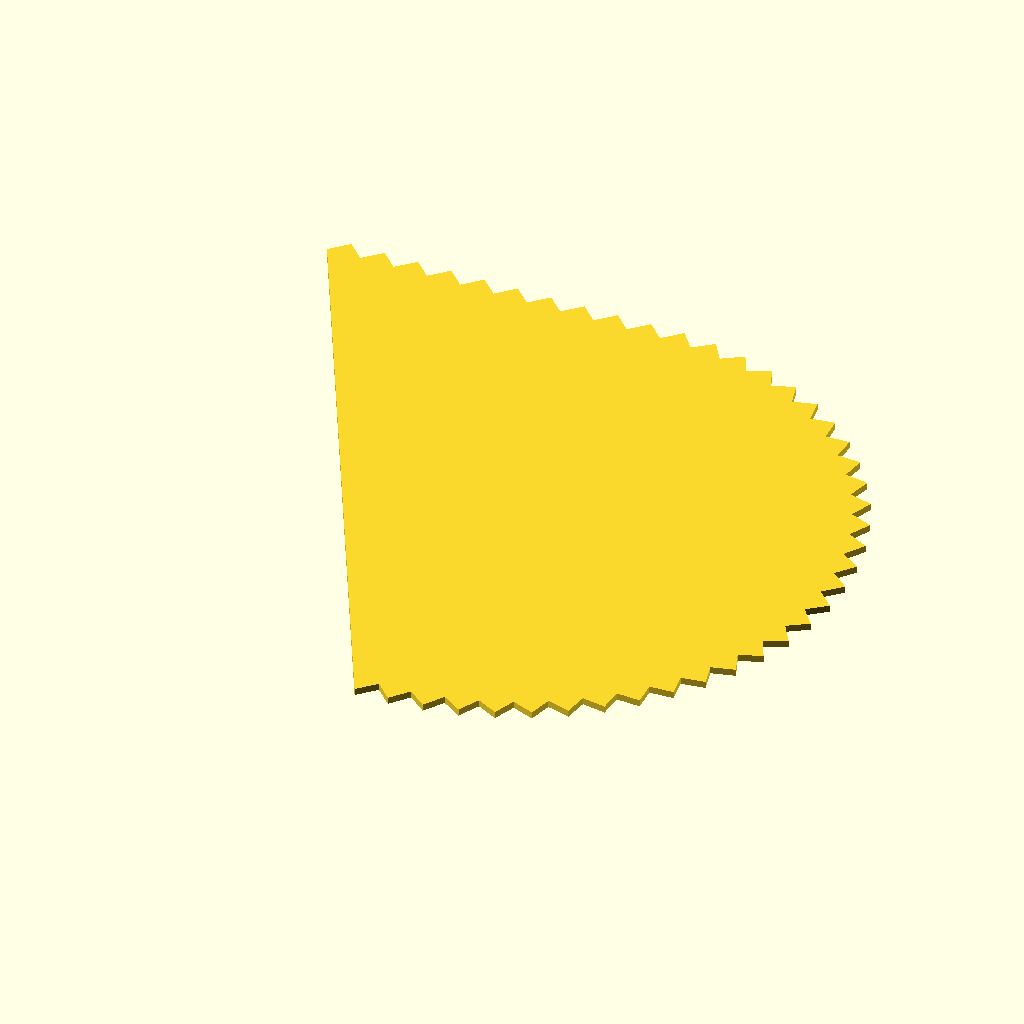
Cell 1: the model at its default parameters.
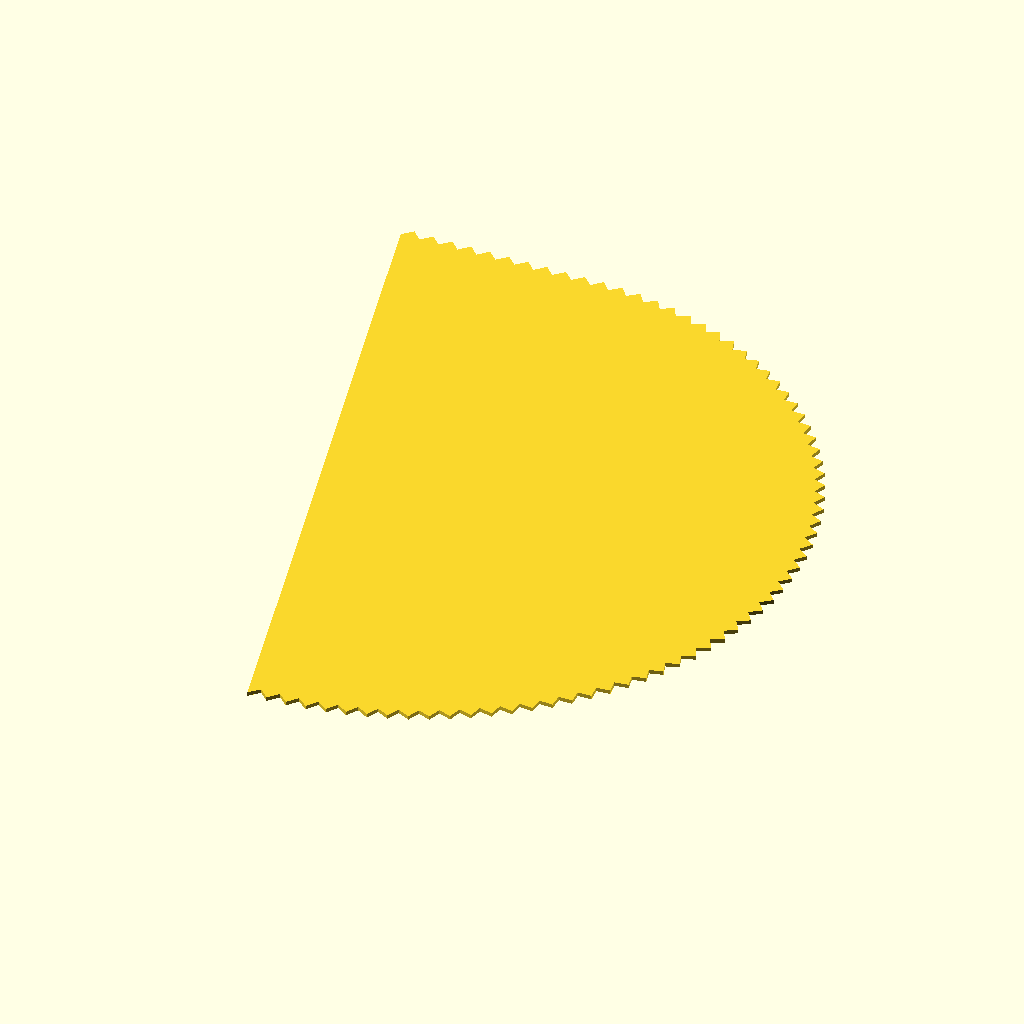
Cell 2: the same model with nr = 30.
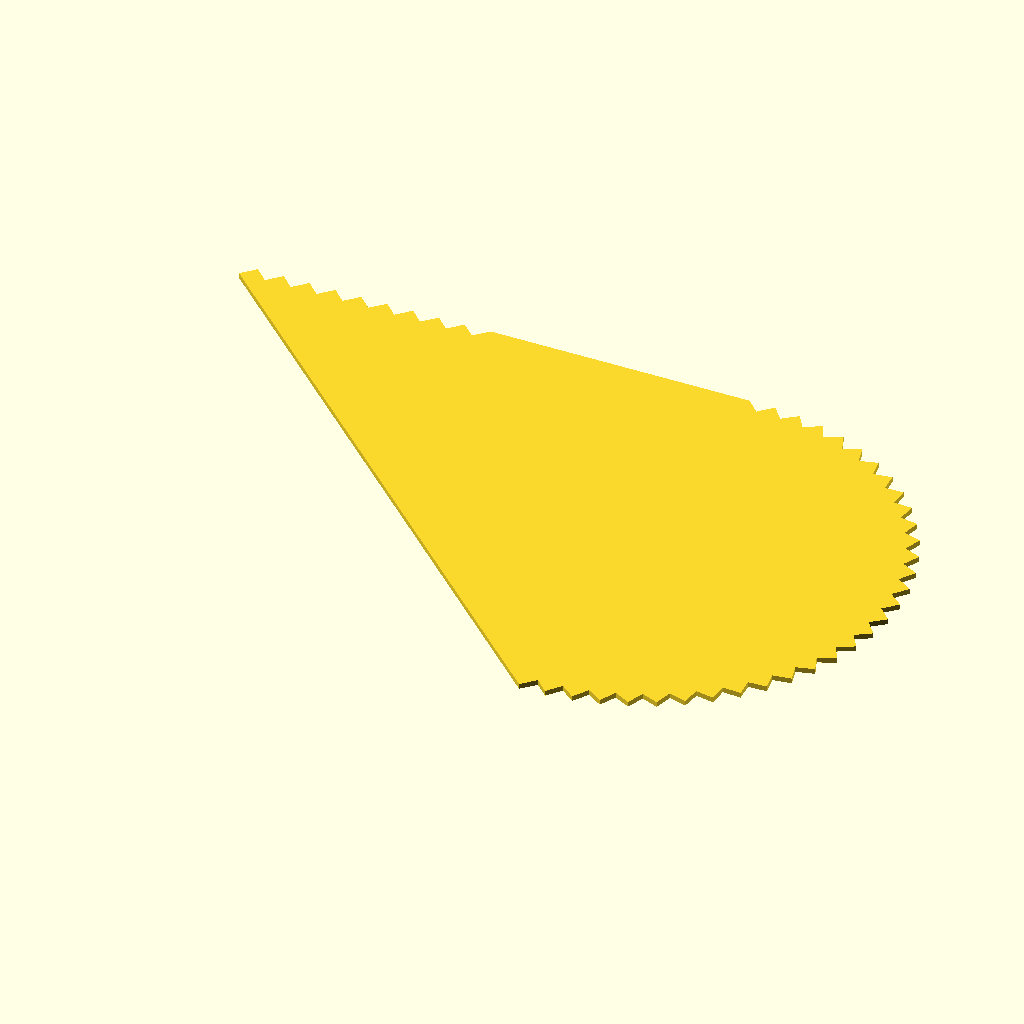
Cell 3: nl = 20 (everything else at default).
All cells are drawn from the same view direction (rotation 55°, 0°, 25°, orthographic, colour scheme Cornfield), but the view is re-fitted for each cell, so position and scale can differ between cells as well as the parameter.
Source of the model, poly_box.scad:
include <lib/polymath.scad>

f = [2.5,2.5];
nr = 15;
nl = 10;

function form(f) =
    [[-f.x, 0], [0, f.y]];

function line(n, f) =
    n == 0 ? []:
    concat(
        line(n-1, f),
        poly_trans(
        form(f), [n*f.x*2, 0]));
        
function arc(n, ang, r, f) =
    n == -1 ? []:
    concat(
        arc(n-1,ang, r, f),
        poly_rot(
            poly_trans(
                form(f), 
                [r, 0]),
            (n)*ang));



function radius(n, f) =
    2*n*(f.x*2)/PI;
    
    
a = arc(nr,90/nr, radius(nr, f), f);

l = 
poly_trans(
    line(10, f),
    [-f.x,radius(nr,f)-f.y]
    );
    

    
da = 
poly_trans(
    concat(
        reverse(a),
        poly_mult(a, [1,-1])), [f.x*nl*2, 0]);
            
res = 
    concat(l,da);



echo(res); 
polygon(res);
Customizer parameters (derived from the source; name, type, default, range or options):
f: vector, default [2.5, 2.5]
nr: number, default 15
nl: number, default 10
